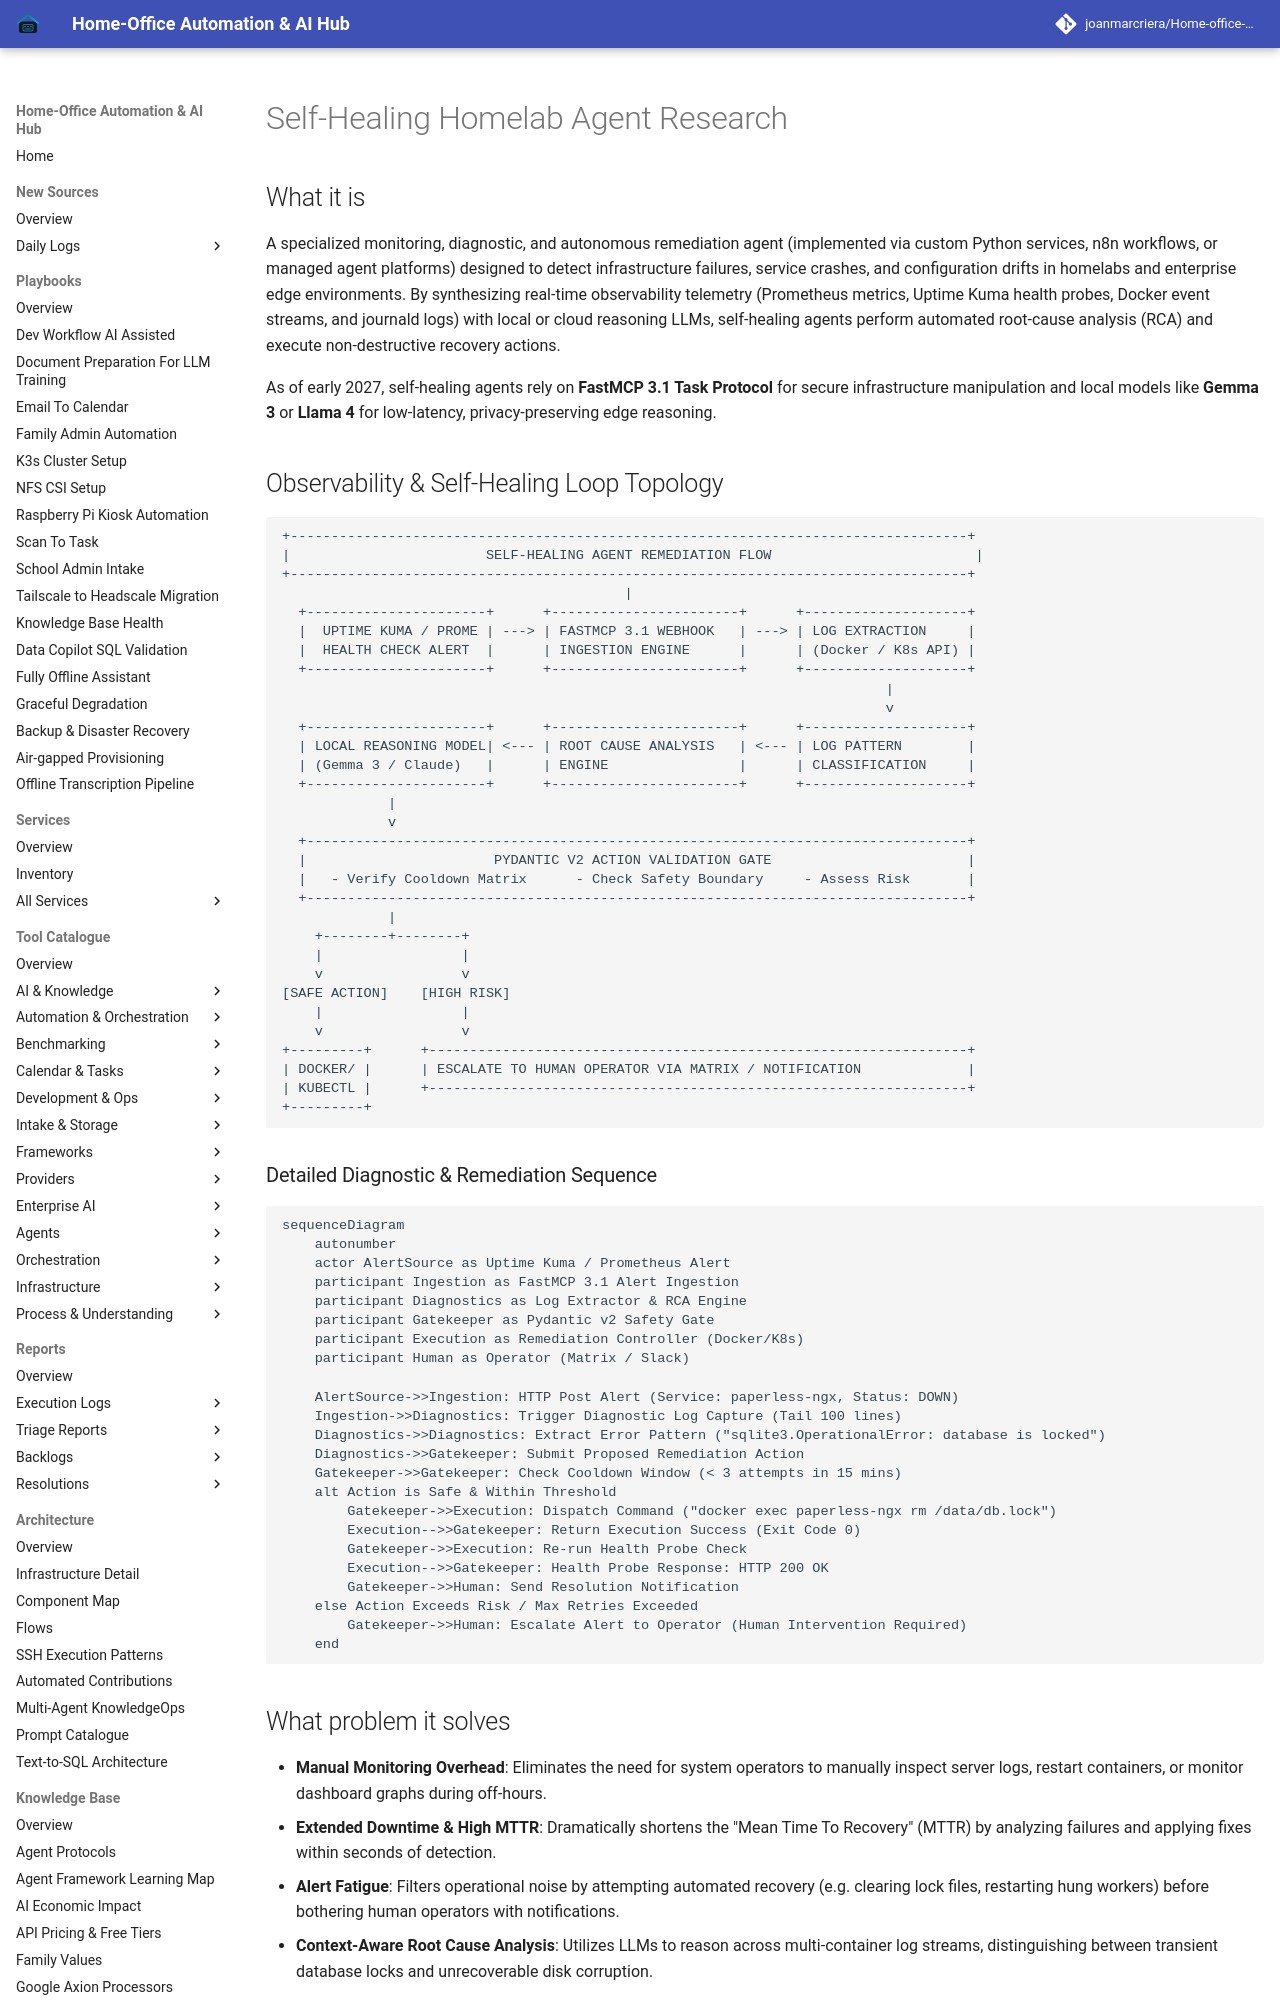

repository: joanmarcriera/Home-office-automations · page: knowledge_base/self-healing-agent-research/index.html · generator: mkdocs

# Self-Healing Homelab Agent Research

## What it is
A specialized monitoring, diagnostic, and autonomous remediation agent (implemented via custom Python services, n8n workflows, or managed agent platforms) designed to detect infrastructure failures, service crashes, and configuration drifts in homelabs and enterprise edge environments. By synthesizing real-time observability telemetry (Prometheus metrics, Uptime Kuma health probes, Docker event streams, and journald logs) with local or cloud reasoning LLMs, self-healing agents perform automated root-cause analysis (RCA) and execute non-destructive recovery actions.

As of early 2027, self-healing agents rely on **FastMCP 3.1 Task Protocol** for secure infrastructure manipulation and local models like **Gemma 3** or **Llama 4** for low-latency, privacy-preserving edge reasoning.

## Observability & Self-Healing Loop Topology

```
+-----------------------------------------------------------------------------------+
|                        SELF-HEALING AGENT REMEDIATION FLOW                         |
+-----------------------------------------------------------------------------------+
                                          |
  +----------------------+      +-----------------------+      +--------------------+
  |  UPTIME KUMA / PROME | ---> | FASTMCP 3.1 WEBHOOK   | ---> | LOG EXTRACTION     |
  |  HEALTH CHECK ALERT  |      | INGESTION ENGINE      |      | (Docker / K8s API) |
  +----------------------+      +-----------------------+      +--------------------+
                                                                          |
                                                                          v
  +----------------------+      +-----------------------+      +--------------------+
  | LOCAL REASONING MODEL| <--- | ROOT CAUSE ANALYSIS   | <--- | LOG PATTERN        |
  | (Gemma 3 / Claude)   |      | ENGINE                |      | CLASSIFICATION     |
  +----------------------+      +-----------------------+      +--------------------+
             |
             v
  +---------------------------------------------------------------------------------+
  |                       PYDANTIC V2 ACTION VALIDATION GATE                        |
  |   - Verify Cooldown Matrix      - Check Safety Boundary     - Assess Risk       |
  +---------------------------------------------------------------------------------+
             |
    +--------+--------+
    |                 |
    v                 v
[SAFE ACTION]    [HIGH RISK]
    |                 |
    v                 v
+---------+      +------------------------------------------------------------------+
| DOCKER/ |      | ESCALATE TO HUMAN OPERATOR VIA MATRIX / NOTIFICATION             |
| KUBECTL |      +------------------------------------------------------------------+
+---------+
```
